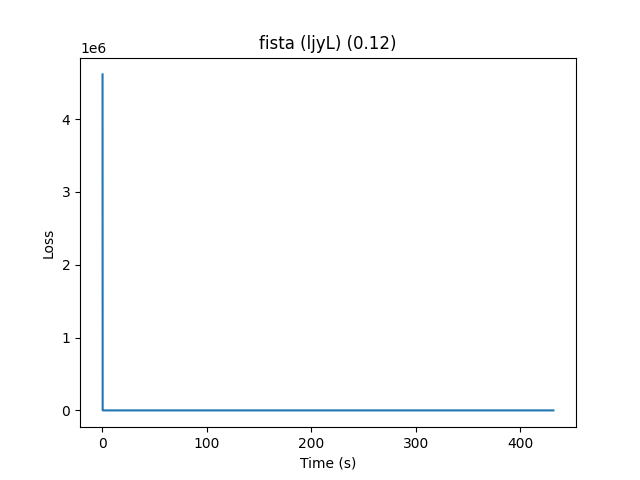

Data behind this chart, as committed beside it:
losses, time_itr, lambda_, step_size, preprocess_time
4612907, 0.09476, 0.01, 0.0001, 65.31
1359571, 0.01214, 0.01, 0.0001, 65.31
654103, 0.008949, 0.01, 0.0001, 65.31
330246, 0.007343, 0.01, 0.0001, 65.31
171250, 0.007754, 0.01, 0.0001, 65.31
90015, 0.007434, 0.01, 0.0001, 65.31
47469, 0.00693, 0.01, 0.0001, 65.31
24897, 0.005357, 0.01, 0.0001, 65.31
12912, 0.007472, 0.01, 0.0001, 65.31
6622, 0.007452, 0.01, 0.0001, 65.31
3405, 0.008733, 0.01, 0.0001, 65.31
1832, 0.03062, 0.01, 0.0001, 65.31
1113, 0.05751, 0.01, 0.0001, 65.31
808.7, 0.03701, 0.01, 0.0001, 65.31
683, 0.01501, 0.01, 0.0001, 65.31
615.3, 0.01238, 0.01, 0.0001, 65.31
552.9, 0.01986, 0.01, 0.0001, 65.31
479.5, 0.01186, 0.01, 0.0001, 65.31
396.7, 0.02142, 0.01, 0.0001, 65.31
312.2, 0.01453, 0.01, 0.0001, 65.31
234.2, 0.02642, 0.01, 0.0001, 65.31
168.5, 0.02096, 0.01, 0.0001, 65.31
117.7, 0.03286, 0.01, 0.0001, 65.31
81.6, 0.03193, 0.01, 0.0001, 65.31
58.24, 0.02134, 0.01, 0.0001, 65.31
44.57, 0.03223, 0.01, 0.0001, 65.31
37.39, 0.01671, 0.01, 0.0001, 65.31
33.87, 0.009429, 0.01, 0.0001, 65.31
31.81, 0.00898, 0.01, 0.0001, 65.31
29.83, 0.01136, 0.01, 0.0001, 65.31
27.29, 0.01441, 0.01, 0.0001, 65.31
24.1, 0.03043, 0.01, 0.0001, 65.31
20.52, 0.02121, 0.01, 0.0001, 65.31
16.94, 0.009173, 0.01, 0.0001, 65.31
13.7, 0.01392, 0.01, 0.0001, 65.31
11.01, 0.01826, 0.01, 0.0001, 65.31
8.959, 0.04532, 0.01, 0.0001, 65.31
7.498, 0.03195, 0.01, 0.0001, 65.31
6.518, 0.02036, 0.01, 0.0001, 65.31
5.882, 0.01563, 0.01, 0.0001, 65.31
5.46, 0.02318, 0.01, 0.0001, 65.31
5.15, 0.009761, 0.01, 0.0001, 65.31
4.88, 0.01071, 0.01, 0.0001, 65.31
4.607, 0.01455, 0.01, 0.0001, 65.31
4.318, 0.01578, 0.01, 0.0001, 65.31
4.014, 0.01993, 0.01, 0.0001, 65.31
3.708, 0.02496, 0.01, 0.0001, 65.31
3.419, 0.02446, 0.01, 0.0001, 65.31
3.159, 0.03402, 0.01, 0.0001, 65.31
2.938, 0.02422, 0.01, 0.0001, 65.31
2.758, 0.01295, 0.01, 0.0001, 65.31
2.617, 0.01167, 0.01, 0.0001, 65.31
2.51, 0.01517, 0.01, 0.0001, 65.31
2.429, 0.01545, 0.01, 0.0001, 65.31
2.368, 0.02034, 0.01, 0.0001, 65.31
2.319, 0.0394, 0.01, 0.0001, 65.31
2.279, 0.0271, 0.01, 0.0001, 65.31
2.244, 0.02002, 0.01, 0.0001, 65.31
2.209, 0.02454, 0.01, 0.0001, 65.31
2.174, 0.01938, 0.01, 0.0001, 65.31
... 20,279 more rows
